Run: headless pygame with SDL's dummy video driver; simulated clock (each Clock.tick advances the game by its frame time, no real sleeping); random seed 0; keys injected as events and as key.get_pressed() state; no mouse input.
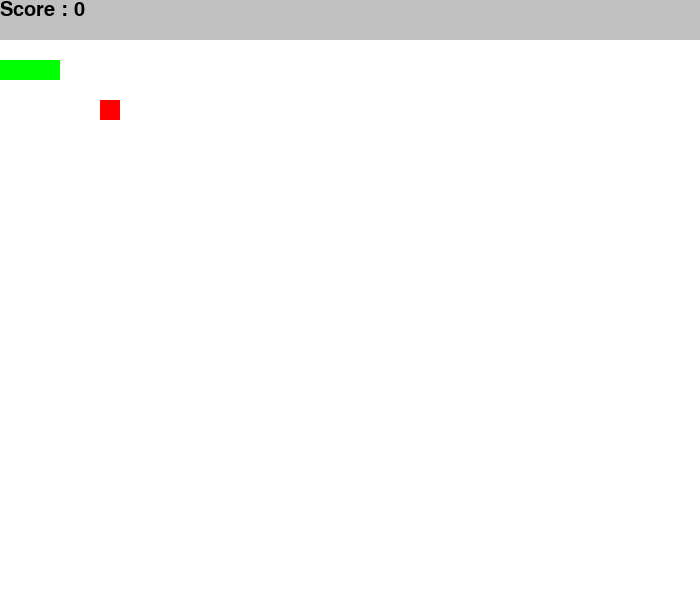
Frame 1 of 4 · flips 1–60 · no input
Frame 2 of 4 · flips 61–180 · tapped SPACE, RETURN · held RIGHT (→), D · screen unchanged from frame 1, image omitted
Frame 3 of 4 · flips 181–300 · held DOWN (↓), S · screen unchanged from frame 2, image omitted
Frame 4 of 4 · flips 301–420 · held LEFT (←), A, UP (↑), W · screen unchanged from frame 3, image omitted

The pygame program that drew these frames:

import pygame
from datetime import datetime   #시간 관련 함수
from datetime import timedelta
import random

pygame.init()
#전역변수
WHITE = (255,255,255)
size = [700,600]  #600,500
screen = pygame.display.set_mode(size)
RED = (255,0,0)
GREEN = (0,255,0)
score = 0
font = pygame.font.Font(None,30)

done = False
clock = pygame.time.Clock()
last_moved_time = datetime.now()

#키입력 사전형
KEY_DIRECTION = {
    pygame.K_UP: 'N',
    pygame.K_DOWN: 'S',
    pygame.K_LEFT: 'W',
    pygame.K_RIGHT: 'E',
}

#점수판
def display_score():
    txt_score = font.render('Score : {}'.format(score),True,(0,0,0,))
    screen.blit(txt_score,(0,0))

def draw_block(screen, color, position):
    block = pygame.Rect((position[0]*20,position[1]*20),(20,20))
    pygame.draw.rect(screen,color,block)

#클래스
class Snake:
    def __init__(self):
        self.positions = [(2,3),(1,3),(0,3)] #뱀의 위치, 2,0이 머리이다
        self.direction = ''

    def draw(self):
        for position in self.positions:
            draw_block(screen,GREEN,position)

    def move(self):
        head_position = self.positions[0]
        x, y = head_position
        if self.direction == 'N':
            self.positions = [(x,y-1)] + self.positions[:-1]
            # print(self.positions)
        elif self.direction == 'S':
            self.positions = [(x,y+1)] + self.positions[:-1]
            # print(self.positions)
        elif self.direction == 'W':
            self.positions = [(x-1,y)] + self.positions[:-1]
            # print(self.positions)
        elif self.direction == 'E':
            self.positions = [(x+1,y)] + self.positions[:-1]
            # print(self.positions)

    #사과먹었을떄 뱀 성장
    def grow(self):
        tail_position = self.positions[-1] #마지막의 리스트 요소
        x, y = tail_position
        if self.direction =='N':
            # .append()를 사용하면 값이 뒤에 추가된다
            # ex) [(2, 0), (1, 0), (0, 0)] 라면, positions.append((10, 20))의 결과는 [(2, 0), (1, 0), (0, 0), (10, 20)]이 된다
            self.positions.append((x,y - 1))
        elif self.direction == 'S':
            self.positions.append((x, y + 1))
        elif self.direction == 'W':
            self.positions.append((x - 1, y))
        elif self.direction == 'E':
            self.positions.append((x + 1, y))
        

class Apple:
    def __init__(self, position = (5,5)):
        self.position = position

    def draw(self):
        draw_block(screen,RED,self.position)

def game_over():
    gameover_font  = pygame.font.Font(None, 60)
    txt_game_over = gameover_font.render("game over",True,(0,0,0))
    game_reat = txt_game_over.get_rect(center = (300,250))
    screen.blit(txt_game_over,game_reat)


#루프
def runGame():
    global done, last_moved_time,score
    #게임 시작시 뱀과 사과를 초기화
    snake = Snake()
    apple = Apple()


    while not done:
        clock.tick(10)
        screen.fill(WHITE)

        for event in pygame.event.get():
            if event.type == pygame.QUIT:
                done = True
            if event.type == pygame.KEYDOWN:
                if event.key in KEY_DIRECTION:
                    snake.direction = KEY_DIRECTION[event.key]
            
        if timedelta(seconds=0.5) <= datetime.now() - last_moved_time:
            snake.move()
        if snake.positions[0] == apple.position:
            snake.grow()
            apple.position = (random.randint(0,34),random.randint(2,29))
            # print("apple!:",apple.position)
            score = score + 1 
        #꼬리에 닿았을때 종료
        if snake.positions[0] in snake.positions[1:]:
            game_over()
            pygame.display.update()
            pygame.time.delay(2000)
            done = True
        
        
        pygame.draw.rect(screen,(192,192,192),(0,0,700,40))

        
        
        display_score()
        snake.draw()
        apple.draw()
        pygame.display.update()

runGame()
pygame.quit()
